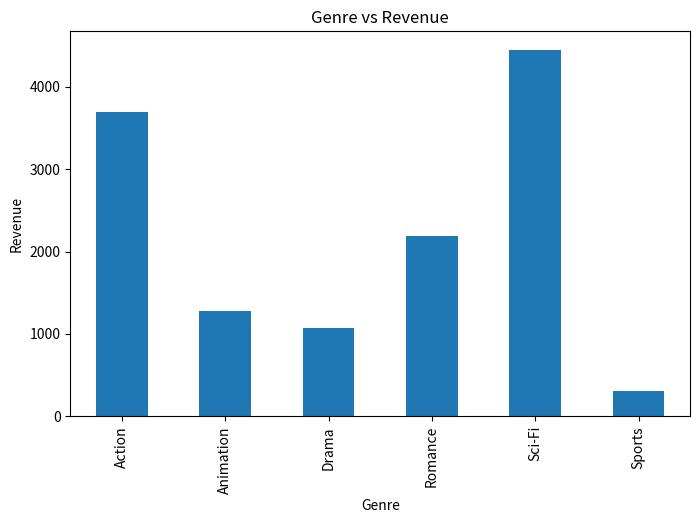
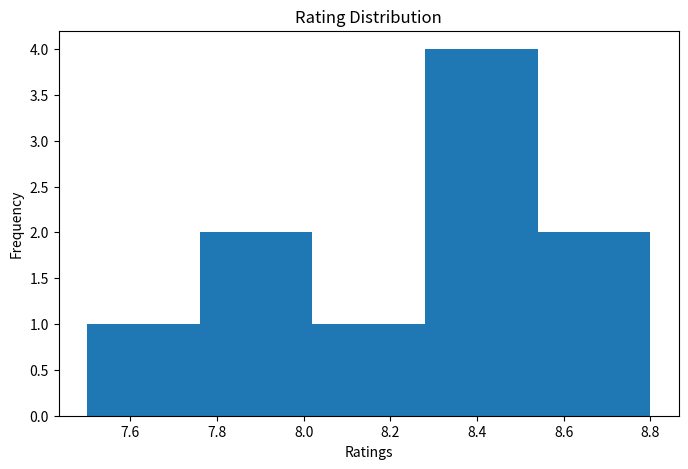

Here is the Python script that generated these plots, in order:
import pandas as pd
import matplotlib.pyplot as plt

# Creating Dataset
data = {
    'Movie_Name': ['Inception', 'Avengers', 'Titanic', 'Joker', 'Interstellar',
                   'Frozen', 'Bahubali', 'Dangal', 'Avatar', 'KGF'],
    
    'Rating': [8.8, 8.4, 7.9, 8.5, 8.7,
               7.5, 8.2, 8.4, 7.8, 8.3],
    
    'Genre': ['Sci-Fi', 'Action', 'Romance', 'Drama', 'Sci-Fi',
              'Animation', 'Action', 'Sports', 'Sci-Fi', 'Action'],
    
    'Revenue': [829, 2798, 2187, 1074, 701,
                1280, 650, 310, 2923, 250]
}

# Convert into DataFrame
df = pd.DataFrame(data)

print("Movie Dataset:\n")
print(df)

# Highest Rated Movies
print("\nHighest Rated Movies:")
highest = df.sort_values(by='Rating', ascending=False)
print(highest[['Movie_Name', 'Rating']])

# Most Profitable Genres
print("\nMost Profitable Genres:")
genre_profit = df.groupby('Genre')['Revenue'].sum()
print(genre_profit)

# Top 5 Movies
print("\nTop 5 Movies:")
top5 = df.sort_values(by='Revenue', ascending=False).head(5)
print(top5[['Movie_Name', 'Revenue']])

# Correlation between Rating & Revenue
correlation = df['Rating'].corr(df['Revenue'])
print("\nCorrelation between Rating and Revenue:")
print(correlation)

# Visualization 1 - Genre vs Revenue
plt.figure(figsize=(8,5))
genre_profit.plot(kind='bar')
plt.title("Genre vs Revenue")
plt.xlabel("Genre")
plt.ylabel("Revenue")
plt.show()

# Visualization 2 - Rating Distribution
plt.figure(figsize=(8,5))
plt.hist(df['Rating'], bins=5)
plt.title("Rating Distribution")
plt.xlabel("Ratings")
plt.ylabel("Frequency")
plt.show()
